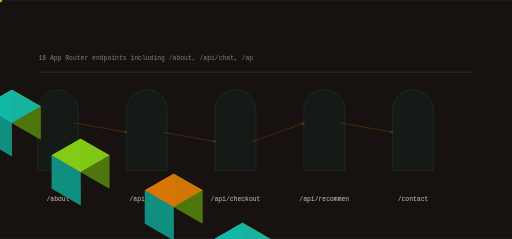
t = 0.00 s
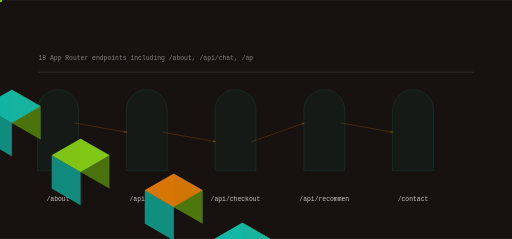
t = 0.90 s
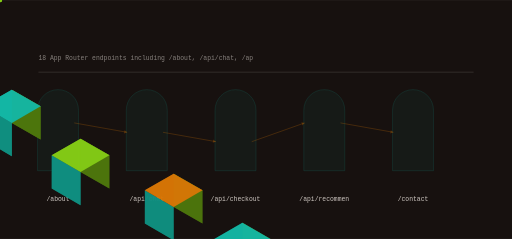
t = 1.87 s
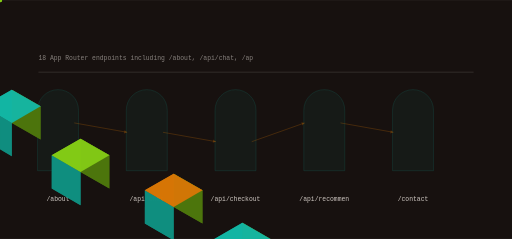
t = 2.77 s
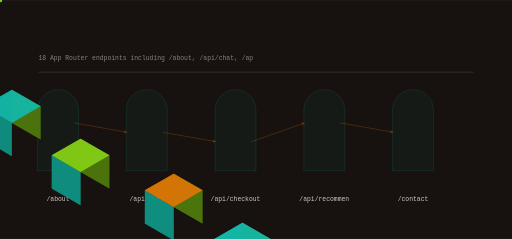
t = 3.73 s
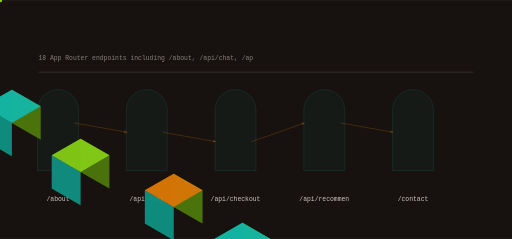
t = 4.34 s

The animated SVG that drew these frames (rendered in a browser with its animation timeline set to each time). Animation: 13 SMIL elements (animate=5,animateTransform=8); one cycle of 5.60 s, repeats indefinitely.

<svg xmlns="http://www.w3.org/2000/svg" viewBox="0 0 1200 560" width="1200" height="560" role="img" aria-label="Bourgaeux data flow">
<title>Bourgaeux data flow</title>
<rect width="1200" height="560" fill="#17110f"/>
<defs><linearGradient id="gf" x1="0" y1="0" x2="1" y2="1"><stop offset="0%" stop-color="#d97706"/><stop offset="100%" stop-color="#14b8a6"/></linearGradient></defs><path d="M88.00,400.00 L88.00,258.00 A48.00,48.00 0 0 1 184.00,258.00 L184.00,400.00 Z" fill="rgba(20,184,166,0.100)" opacity="0.55" stroke="rgba(20,184,166,0.400)" stroke-width="1.4"/><polygon points="-133.37,173.00 -65.82,212.00 -65.82,134.00 -133.37,95.00" fill="#4d760d" opacity="0.95"/><polygon points="-200.92,212.00 -133.37,251.00 -133.37,173.00 -200.92,134.00" fill="#109081" opacity="0.95"/><polygon points="-133.37,95.00 -65.82,134.00 -133.37,173.00 -200.92,134.00" fill="#d97706" opacity="0.95"/><g><polygon points="-133.37,173.00 -65.82,212.00 -65.82,134.00 -133.37,95.00" fill="#4d760d" opacity="0.95"/><polygon points="-200.92,212.00 -133.37,251.00 -133.37,173.00 -200.92,134.00" fill="#109081" opacity="0.95"/><polygon points="-133.37,95.00 -65.82,134.00 -133.37,173.00 -200.92,134.00" fill="#d97706" opacity="0.95"/><animate attributeName="opacity" values="0.25;1.0;0.25" dur="3.541666666666667s" begin="0.0s" repeatCount="indefinite" /></g><text x="136" y="470" font-family="ui-monospace,Menlo,monospace" font-size="15" fill="rgba(246,239,233,0.820)" text-anchor="middle">/about</text><path d="M296.00,400.00 L296.00,258.00 A48.00,48.00 0 0 1 392.00,258.00 L392.00,400.00 Z" fill="rgba(20,184,166,0.100)" opacity="0.55" stroke="rgba(20,184,166,0.400)" stroke-width="1.4"/><polygon points="27.71,288.00 95.26,327.00 95.26,249.00 27.71,210.00" fill="#4d760d" opacity="0.95"/><polygon points="-39.84,327.00 27.71,366.00 27.71,288.00 -39.84,249.00" fill="#109081" opacity="0.95"/><polygon points="27.71,210.00 95.26,249.00 27.71,288.00 -39.84,249.00" fill="#14b8a6" opacity="0.95"/><g><polygon points="27.71,288.00 95.26,327.00 95.26,249.00 27.71,210.00" fill="#4d760d" opacity="0.95"/><polygon points="-39.84,327.00 27.71,366.00 27.71,288.00 -39.84,249.00" fill="#109081" opacity="0.95"/><polygon points="27.71,210.00 95.26,249.00 27.71,288.00 -39.84,249.00" fill="#14b8a6" opacity="0.95"/><animate attributeName="opacity" values="0.25;1.0;0.25" dur="3.541666666666667s" begin="0.4s" repeatCount="indefinite" /></g><text x="344" y="470" font-family="ui-monospace,Menlo,monospace" font-size="15" fill="rgba(246,239,233,0.820)" text-anchor="middle">/api/chat</text><line x1="174.00" y1="288.00" x2="298.00" y2="310.00" stroke="rgba(217,119,6,0.500)" stroke-width="2.00" opacity="0.55"/><polygon points="298.00,310.00 291.97,305.07 290.64,312.55" fill="rgba(217,119,6,0.500)" opacity="0.55"/><g opacity="0.9"><circle cx="0.00" cy="0.00" r="5.00" fill="#84cc16" opacity="1.00"/><animateTransform attributeName="transform" type="translate" values="174.00,288.00 298.00,310.00" dur="2.8333333333333335s" begin="0.0s" repeatCount="indefinite" /><animateTransform attributeName="transform" type="translate" values="298.00,310.00 174.00,288.00" dur="2.8333333333333335s" begin="1.4166666666666667s" repeatCount="indefinite" /></g><path d="M504.00,400.00 L504.00,258.00 A48.00,48.00 0 0 1 600.00,258.00 L600.00,400.00 Z" fill="rgba(20,184,166,0.100)" opacity="0.55" stroke="rgba(20,184,166,0.400)" stroke-width="1.4"/><polygon points="188.79,403.00 256.34,442.00 256.34,364.00 188.79,325.00" fill="#4d760d" opacity="0.95"/><polygon points="121.24,442.00 188.79,481.00 188.79,403.00 121.24,364.00" fill="#109081" opacity="0.95"/><polygon points="188.79,325.00 256.34,364.00 188.79,403.00 121.24,364.00" fill="#84cc16" opacity="0.95"/><g><polygon points="188.79,403.00 256.34,442.00 256.34,364.00 188.79,325.00" fill="#4d760d" opacity="0.95"/><polygon points="121.24,442.00 188.79,481.00 188.79,403.00 121.24,364.00" fill="#109081" opacity="0.95"/><polygon points="188.79,325.00 256.34,364.00 188.79,403.00 121.24,364.00" fill="#84cc16" opacity="0.95"/><animate attributeName="opacity" values="0.25;1.0;0.25" dur="3.541666666666667s" begin="0.8s" repeatCount="indefinite" /></g><text x="552" y="470" font-family="ui-monospace,Menlo,monospace" font-size="15" fill="rgba(246,239,233,0.820)" text-anchor="middle">/api/checkout</text><line x1="382.00" y1="310.00" x2="506.00" y2="332.00" stroke="rgba(217,119,6,0.500)" stroke-width="2.00" opacity="0.55"/><polygon points="506.00,332.00 499.97,327.07 498.64,334.55" fill="rgba(217,119,6,0.500)" opacity="0.55"/><g opacity="0.9"><circle cx="0.00" cy="0.00" r="5.00" fill="#84cc16" opacity="1.00"/><animateTransform attributeName="transform" type="translate" values="382.00,310.00 506.00,332.00" dur="2.8333333333333335s" begin="0.45s" repeatCount="indefinite" /><animateTransform attributeName="transform" type="translate" values="506.00,332.00 382.00,310.00" dur="2.8333333333333335s" begin="1.8666666666666667s" repeatCount="indefinite" /></g><path d="M712.00,400.00 L712.00,258.00 A48.00,48.00 0 0 1 808.00,258.00 L808.00,400.00 Z" fill="rgba(20,184,166,0.100)" opacity="0.55" stroke="rgba(20,184,166,0.400)" stroke-width="1.4"/><polygon points="407.03,485.00 474.58,524.00 474.58,446.00 407.03,407.00" fill="#4d760d" opacity="0.95"/><polygon points="339.48,524.00 407.03,563.00 407.03,485.00 339.48,446.00" fill="#109081" opacity="0.95"/><polygon points="407.03,407.00 474.58,446.00 407.03,485.00 339.48,446.00" fill="#d97706" opacity="0.95"/><g><polygon points="407.03,485.00 474.58,524.00 474.58,446.00 407.03,407.00" fill="#4d760d" opacity="0.95"/><polygon points="339.48,524.00 407.03,563.00 407.03,485.00 339.48,446.00" fill="#109081" opacity="0.95"/><polygon points="407.03,407.00 474.58,446.00 407.03,485.00 339.48,446.00" fill="#d97706" opacity="0.95"/><animate attributeName="opacity" values="0.25;1.0;0.25" dur="3.541666666666667s" begin="1.2000000000000002s" repeatCount="indefinite" /></g><text x="760" y="470" font-family="ui-monospace,Menlo,monospace" font-size="15" fill="rgba(246,239,233,0.820)" text-anchor="middle">/api/recommen</text><line x1="590.00" y1="332.00" x2="714.00" y2="288.00" stroke="rgba(217,119,6,0.500)" stroke-width="2.00" opacity="0.55"/><polygon points="714.00,288.00 706.32,286.69 708.86,293.86" fill="rgba(217,119,6,0.500)" opacity="0.55"/><g opacity="0.9"><circle cx="0.00" cy="0.00" r="5.00" fill="#84cc16" opacity="1.00"/><animateTransform attributeName="transform" type="translate" values="590.00,332.00 714.00,288.00" dur="2.8333333333333335s" begin="0.9s" repeatCount="indefinite" /><animateTransform attributeName="transform" type="translate" values="714.00,288.00 590.00,332.00" dur="2.8333333333333335s" begin="2.316666666666667s" repeatCount="indefinite" /></g><path d="M920.00,400.00 L920.00,258.00 A48.00,48.00 0 0 1 1016.00,258.00 L1016.00,400.00 Z" fill="rgba(20,184,166,0.100)" opacity="0.55" stroke="rgba(20,184,166,0.400)" stroke-width="1.4"/><polygon points="568.11,600.00 635.66,639.00 635.66,561.00 568.11,522.00" fill="#4d760d" opacity="0.95"/><polygon points="500.56,639.00 568.11,678.00 568.11,600.00 500.56,561.00" fill="#109081" opacity="0.95"/><polygon points="568.11,522.00 635.66,561.00 568.11,600.00 500.56,561.00" fill="#14b8a6" opacity="0.95"/><g><polygon points="568.11,600.00 635.66,639.00 635.66,561.00 568.11,522.00" fill="#4d760d" opacity="0.95"/><polygon points="500.56,639.00 568.11,678.00 568.11,600.00 500.56,561.00" fill="#109081" opacity="0.95"/><polygon points="568.11,522.00 635.66,561.00 568.11,600.00 500.56,561.00" fill="#14b8a6" opacity="0.95"/><animate attributeName="opacity" values="0.25;1.0;0.25" dur="3.541666666666667s" begin="1.6s" repeatCount="indefinite" /></g><text x="968" y="470" font-family="ui-monospace,Menlo,monospace" font-size="15" fill="rgba(246,239,233,0.820)" text-anchor="middle">/contact</text><line x1="798.00" y1="288.00" x2="922.00" y2="310.00" stroke="rgba(217,119,6,0.500)" stroke-width="2.00" opacity="0.55"/><polygon points="922.00,310.00 915.97,305.07 914.64,312.55" fill="rgba(217,119,6,0.500)" opacity="0.55"/><g opacity="0.9"><circle cx="0.00" cy="0.00" r="5.00" fill="#84cc16" opacity="1.00"/><animateTransform attributeName="transform" type="translate" values="798.00,288.00 922.00,310.00" dur="2.8333333333333335s" begin="1.35s" repeatCount="indefinite" /><animateTransform attributeName="transform" type="translate" values="922.00,310.00 798.00,288.00" dur="2.8333333333333335s" begin="2.7666666666666666s" repeatCount="indefinite" /></g><rect x="90.00" y="168.00" width="1020.00" height="2.00" rx="0.00" fill="rgba(246,239,233,0.140)" opacity="1.00"/><text x="90" y="140" font-family="ui-monospace,Menlo,monospace" font-size="15" fill="rgba(246,239,233,0.500)">18 App Router endpoints including /about, /api/chat, /ap</text>
</svg>
